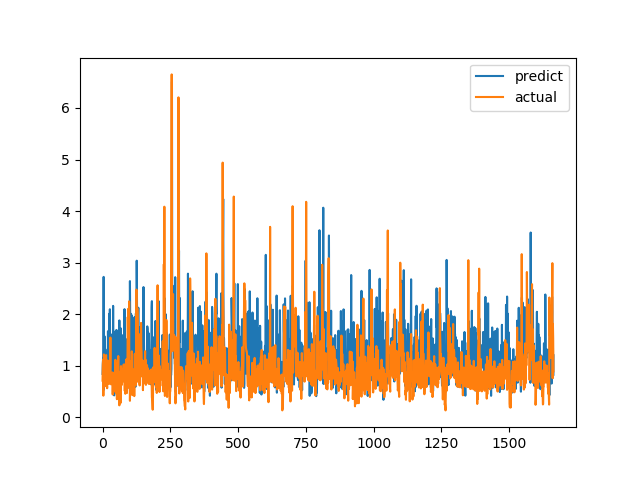

Values plotted in this chart, from the file beside it:
predict, actual
0.8409, 0.7094
1.043, 1.015
1.147, 1.116
0.9418, 0.4183
2.723, 1.002
0.5335, 1.219
1.215, 1.143
1.574, 0.6528
1.419, 0.6747
0.7107, 0.601
1.324, 0.6695
1.281, 0.6538
0.8368, 0.7814
0.8559, 1.206
1.137, 0.8469
0.638, 0.8286
1.098, 0.6482
1.037, 0.5624
1.263, 0.7183
0.8204, 1.1
1.67, 0.9542
0.92, 0.729
1.455, 0.6694
0.8156, 0.8631
1.355, 0.6465
2.008, 0.8223
1.128, 0.9236
2.095, 0.8301
0.7246, 1.067
0.6892, 1.546
1.613, 0.6827
1.497, 0.6386
0.933, 0.6464
0.7077, 0.6881
0.7252, 0.7274
0.7278, 0.65
0.6642, 0.8694
1.29, 0.4409
0.9956, 0.4519
2.16, 0.7575
1.243, 0.4952
0.7696, 0.6851
0.9408, 0.7244
0.4239, 0.8654
0.89, 0.74
1.24, 0.8071
1.194, 0.8204
1.663, 1.114
1.194, 1.109
1.019, 0.4751
0.9019, 1.039
1.693, 0.9458
0.6049, 0.7878
0.8919, 0.3505
0.7882, 0.9368
0.7413, 0.9868
0.6379, 0.647
0.836, 1.03
0.7168, 1.187
1.687, 0.9329
... 1,604 more rows
